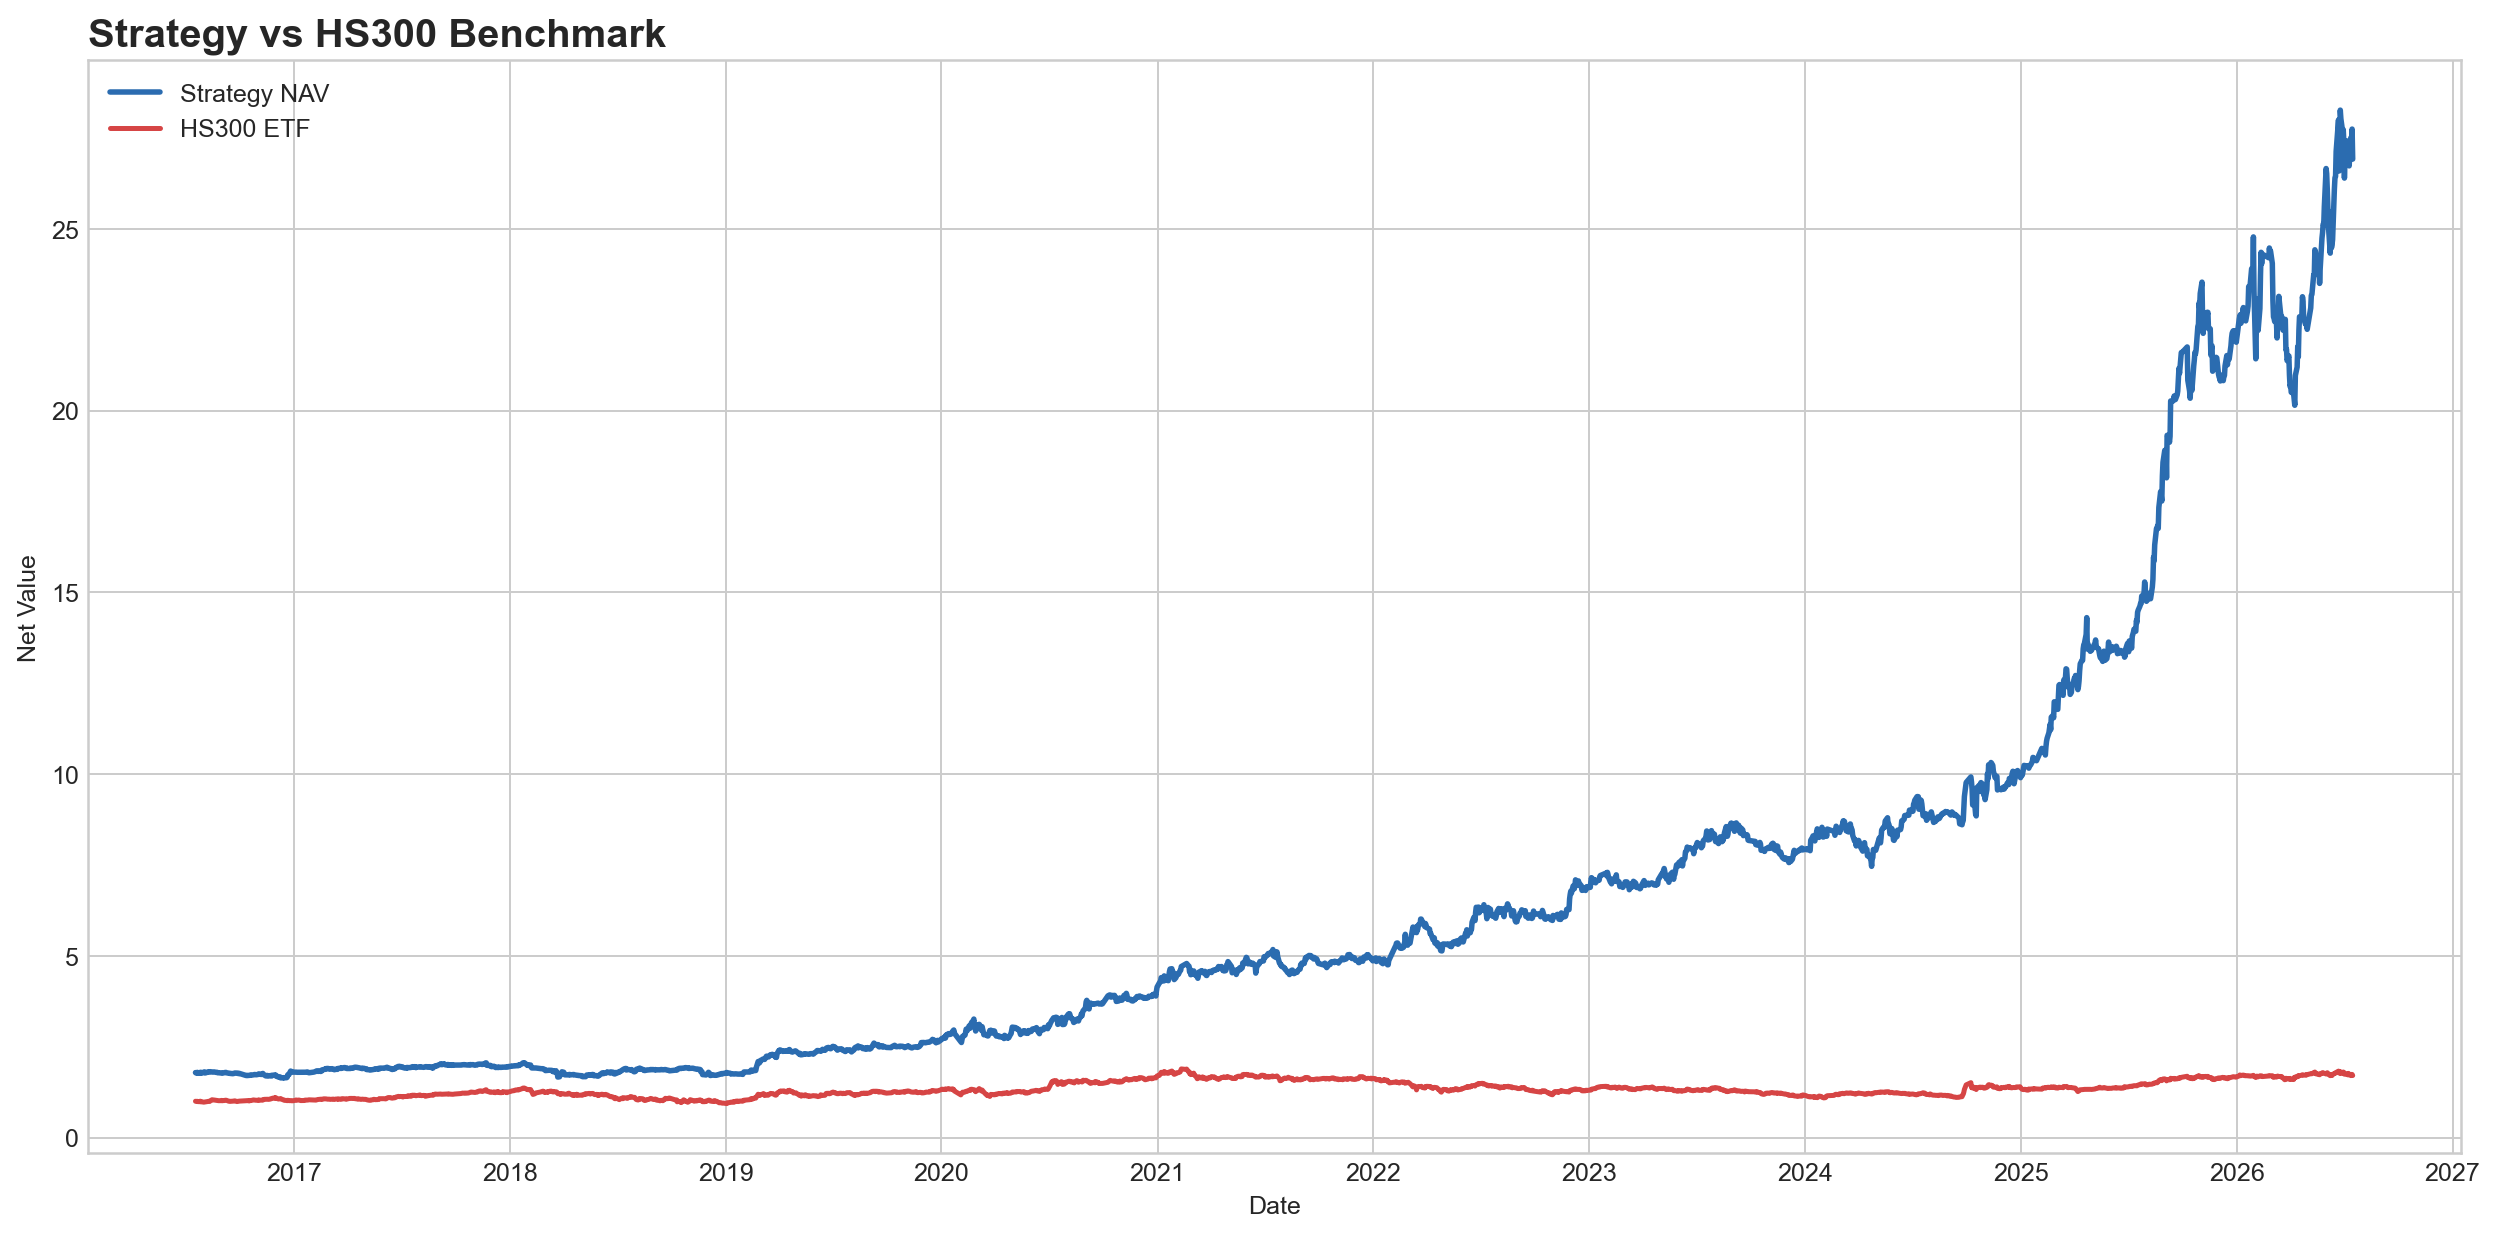

Data behind this chart, as committed beside it:
date, nav, benchmark_nav
2016-07-18, 1.788, 1.0
2016-07-19, 1.779, 0.9949
2016-07-20, 1.774, 0.9928
2016-07-21, 1.794, 0.9982
2016-07-22, 1.77, 0.9894
2016-07-25, 1.786, 0.9891
2016-07-26, 1.795, 1.002
2016-07-27, 1.77, 0.9834
2016-07-28, 1.792, 0.9861
2016-07-29, 1.784, 0.9828
2016-08-01, 1.792, 0.9746
2016-08-02, 1.808, 0.977
2016-08-03, 1.779, 0.9783
2016-08-04, 1.787, 0.9813
2016-08-05, 1.785, 0.9852
2016-08-08, 1.806, 0.9934
2016-08-09, 1.813, 0.9979
2016-08-10, 1.804, 0.9949
2016-08-11, 1.804, 0.9937
2016-08-12, 1.813, 1.011
2016-08-15, 1.807, 1.041
2016-08-16, 1.808, 1.038
2016-08-17, 1.801, 1.036
2016-08-18, 1.806, 1.034
2016-08-19, 1.805, 1.033
2016-08-22, 1.794, 1.026
2016-08-23, 1.796, 1.026
2016-08-24, 1.794, 1.022
2016-08-25, 1.783, 1.017
2016-08-26, 1.785, 1.015
2016-08-29, 1.779, 1.015
2016-08-30, 1.782, 1.019
2016-08-31, 1.779, 1.024
2016-09-01, 1.771, 1.013
2016-09-02, 1.775, 1.017
2016-09-05, 1.789, 1.019
2016-09-06, 1.793, 1.028
2016-09-07, 1.794, 1.029
2016-09-08, 1.79, 1.027
2016-09-09, 1.781, 1.022
2016-09-12, 1.771, 1.002
2016-09-13, 1.774, 1.002
2016-09-14, 1.767, 0.9958
2016-09-19, 1.758, 1.002
2016-09-20, 1.761, 1.001
2016-09-21, 1.764, 1.005
2016-09-22, 1.775, 1.011
2016-09-23, 1.776, 1.009
2016-09-26, 1.777, 0.9921
2016-09-27, 1.774, 0.9973
2016-09-28, 1.764, 0.9958
2016-09-29, 1.761, 1
2016-09-30, 1.767, 1.003
2016-10-10, 1.714, 1.015
2016-10-11, 1.711, 1.017
2016-10-12, 1.708, 1.015
2016-10-13, 1.713, 1.015
2016-10-14, 1.708, 1.018
2016-10-17, 1.713, 1.008
2016-10-18, 1.716, 1.021
... 2,367 more rows
